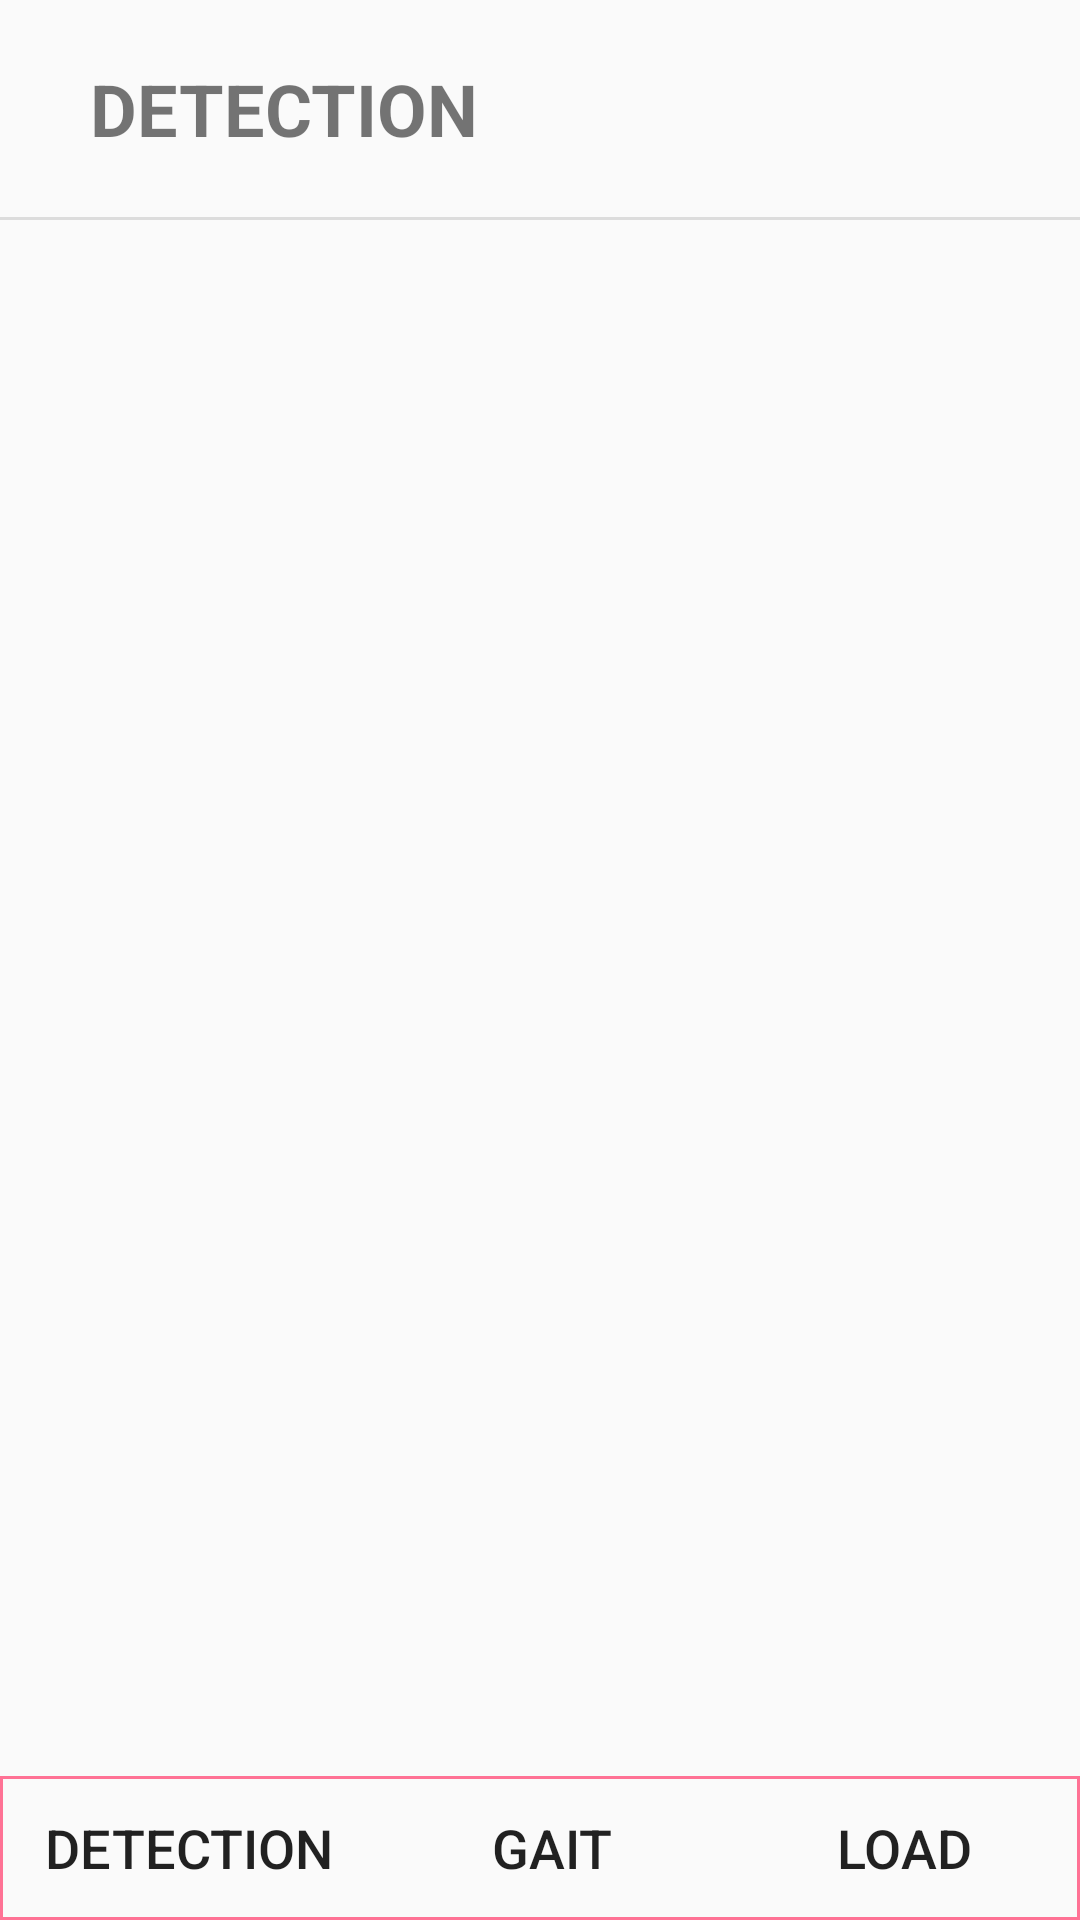

Write the Android layout XML for this screen, with the resource values it uses.
<!-- AndroidManifest.xml: application theme AppTheme -->
<!-- res/layout/fragment_home.xml -->
<?xml version="1.0" encoding="utf-8"?>
<RelativeLayout
    xmlns:android="http://schemas.android.com/apk/res/android"
    xmlns:app="http://schemas.android.com/apk/res-auto"
    xmlns:tools="http://schemas.android.com/tools"
    android:layout_width="match_parent"
    android:layout_height="match_parent"
    tools:context=".HomeFragment">

    <TextView
        android:id="@+id/title_text"
        android:layout_width="wrap_content"
        android:layout_height="wrap_content"
        android:layout_marginLeft="30dp"
        android:layout_marginTop="20dp"
        android:layout_marginBottom="20dp"
        android:text="DETECTION"
        android:textSize="24sp"
        android:textStyle="bold" />

    <View
        android:id="@+id/divider"
        android:layout_width="match_parent"
        android:layout_height="1dp"
        android:layout_below="@id/title_text"
        android:background="?android:attr/listDivider" />

    <RelativeLayout
        android:id="@+id/home_fragment_container"
        android:layout_below="@id/title_text"
        android:layout_above="@id/btn_container"
        android:layout_width="match_parent"
        android:layout_height="match_parent">

    </RelativeLayout>

    <LinearLayout
        android:id="@+id/btn_container"

        android:layout_alignParentBottom="true"
        android:layout_width="match_parent"
        android:layout_height="wrap_content"
        android:layout_gravity="center"
        android:background="@drawable/border_view"
        android:orientation="horizontal">

        <Button
            android:id="@+id/stride_btn"
            android:layout_width="wrap_content"
            android:layout_height="wrap_content"
            android:layout_weight="1"
            android:background="@android:color/transparent"
            android:text="detection"
            android:textSize="18sp" />

        <Button
            android:id="@+id/gait_btn"
            android:layout_width="wrap_content"
            android:layout_height="wrap_content"
            android:layout_weight="1"
            android:background="@android:color/transparent"
            android:text="@string/gait"
            android:textSize="18sp" />

        <Button
            android:id="@+id/load_btn"
            android:layout_width="wrap_content"
            android:layout_height="wrap_content"
            android:layout_weight="1"
            android:background="@android:color/transparent"
            android:text="@string/load"
            android:textSize="18sp" />
    </LinearLayout>

</RelativeLayout>
<!-- resources referenced by this layout -->
<resources>
  <!-- drawable border_view (drawable) -->
  <?xml version="1.0" encoding="utf-8"?>
  <shape xmlns:android="http://schemas.android.com/apk/res/android">
      <solid android:color="@android:color/transparent"/>
      <stroke android:width="1dp" android:color="@color/colorLightPink"/>
  </shape>
  <string name="gait">Gait</string>
  <string name="load">Load</string>
  <style name="AppTheme" parent="Theme.AppCompat.Light.NoActionBar">
          
          <item name="colorPrimary">@color/colorPrimary</item>
          <item name="colorPrimaryDark">@color/colorPrimaryDark</item>
          <item name="colorAccent">@color/colorAccent</item>
          <item name="android:statusBarColor">@color/colorDeepDark</item>
      </style>
  <color name="colorLightPink">#FF7295</color>
  <color name="colorPrimary">#008577</color>
  <color name="colorPrimaryDark">#00574B</color>
  <color name="colorAccent">#D81B60</color>
  <color name="colorDeepDark">#26264D</color>
</resources>
